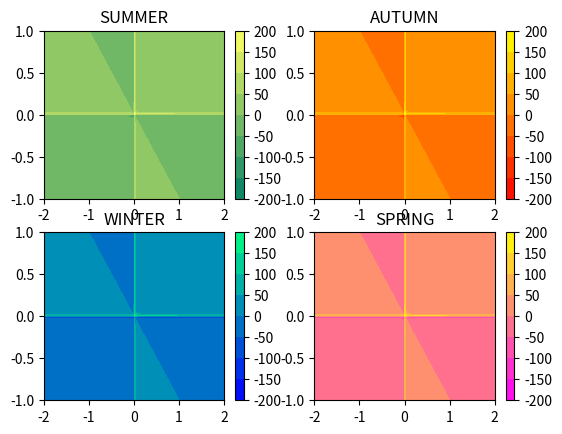

Generate this figure with matplotlib:
import matplotlib.pyplot as plt 
import numpy as np 
u=np.linspace(-2,2,200)
v=np.linspace(-1,1,100)
X,Y=np.meshgrid(u,v)
z=1/X+1/Y
#create a filled contour plots with  colormaps
plt.subplot(2,2,1)
plt.contourf(X,Y,z, cmap='summer')
plt.colorbar()
plt.title('SUMMER')
plt.subplot(2,2,2)
plt.contourf(X,Y,z, cmap='autumn')
plt.colorbar()
plt.title('AUTUMN')
plt.subplot(2,2,3)
plt.contourf(X,Y,z, cmap='winter')
plt.colorbar()
plt.title('WINTER')
plt.subplot(2,2,4)
plt.contourf(X,Y,z, cmap='spring')
plt.colorbar()
plt.title('SPRING')
plt.show()
